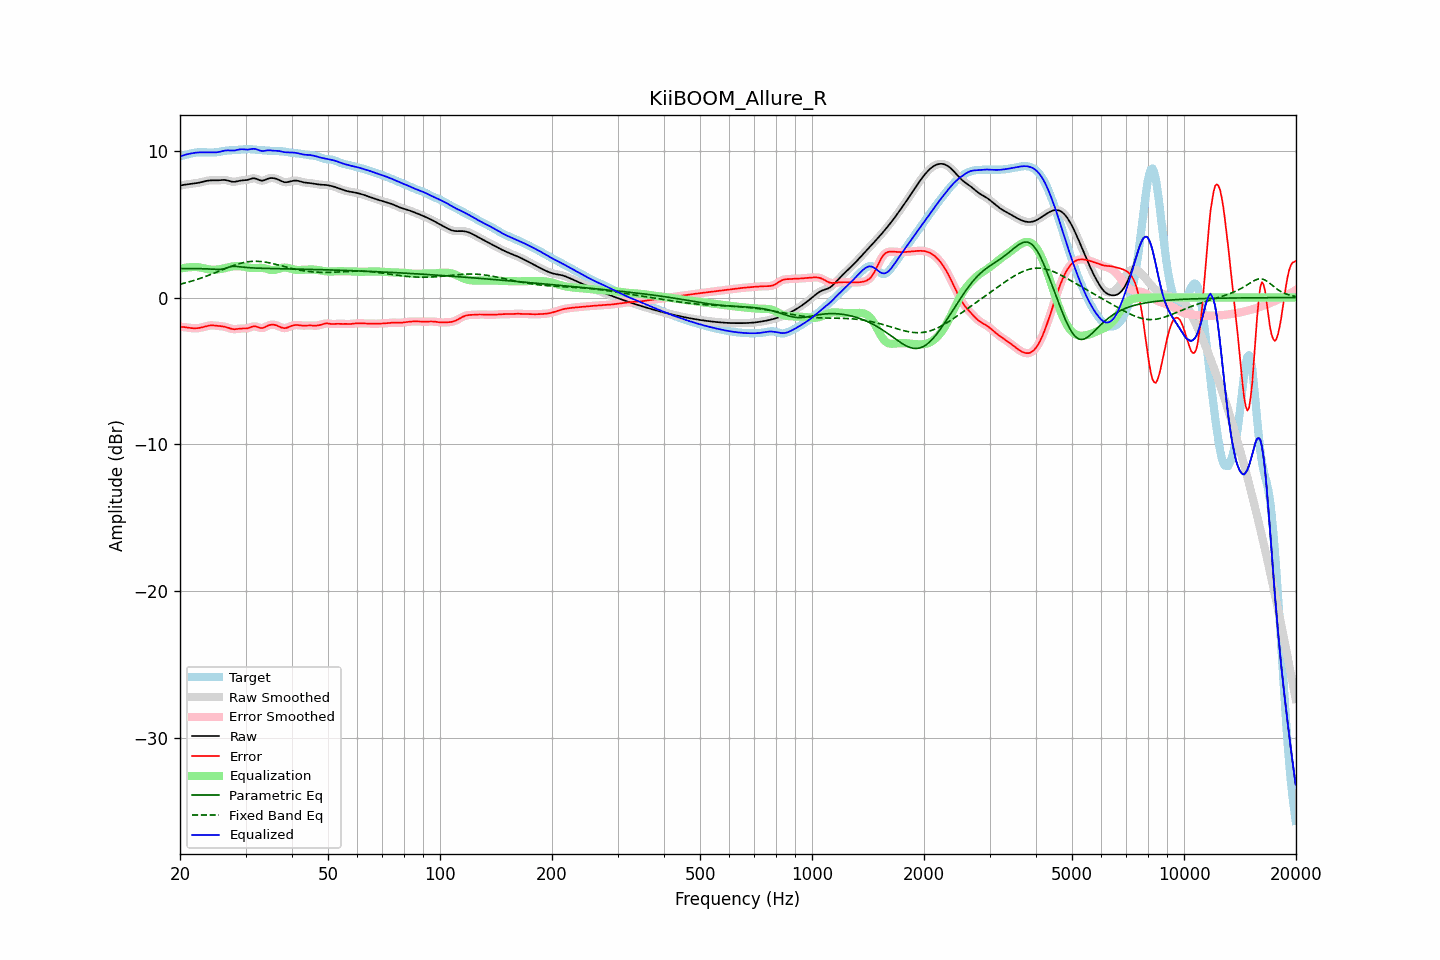

The table this chart was drawn from, first rows:
frequency, raw, error, smoothed, error_smoothed, equalization, parametric_eq, fixed_band_eq, equalized_raw, equalized_smoothed, target
20.00, 7.62, -1.99, 7.62, -1.99, 1.97, 1.98, 0.91, 9.59, 9.59, 9.61
20.20, 7.65, -1.99, 7.65, -1.99, 1.99, 1.98, 0.93, 9.64, 9.64, 9.64
20.40, 7.67, -2.00, 7.67, -2.00, 2.01, 1.98, 0.96, 9.68, 9.68, 9.67
20.61, 7.69, -2.01, 7.68, -2.01, 2.03, 1.98, 0.99, 9.72, 9.71, 9.70
20.81, 7.70, -2.03, 7.70, -2.03, 2.05, 1.98, 1.02, 9.74, 9.74, 9.73
21.02, 7.71, -2.05, 7.71, -2.05, 2.06, 1.98, 1.05, 9.77, 9.77, 9.76
21.23, 7.72, -2.06, 7.72, -2.06, 2.07, 1.98, 1.08, 9.79, 9.79, 9.79
21.44, 7.74, -2.08, 7.74, -2.08, 2.07, 1.98, 1.11, 9.81, 9.81, 9.81
21.66, 7.75, -2.08, 7.75, -2.09, 2.08, 1.98, 1.14, 9.83, 9.83, 9.84
21.87, 7.77, -2.09, 7.77, -2.09, 2.09, 1.98, 1.18, 9.85, 9.85, 9.86
22.09, 7.78, -2.09, 7.78, -2.09, 2.08, 1.97, 1.21, 9.87, 9.87, 9.87
22.31, 7.80, -2.08, 7.80, -2.08, 2.07, 1.97, 1.25, 9.88, 9.88, 9.88
22.54, 7.83, -2.07, 7.83, -2.07, 2.06, 1.97, 1.29, 9.88, 9.88, 9.89
22.76, 7.85, -2.04, 7.85, -2.04, 2.04, 1.97, 1.32, 9.89, 9.89, 9.89
22.99, 7.88, -2.02, 7.88, -2.02, 2.01, 1.97, 1.36, 9.89, 9.89, 9.89
23.22, 7.91, -1.99, 7.91, -1.99, 1.98, 1.96, 1.40, 9.89, 9.89, 9.89
23.45, 7.93, -1.95, 7.93, -1.95, 1.96, 1.96, 1.44, 9.89, 9.89, 9.89
23.69, 7.95, -1.93, 7.95, -1.93, 1.94, 1.95, 1.48, 9.89, 9.89, 9.88
23.92, 7.97, -1.91, 7.97, -1.91, 1.92, 1.95, 1.52, 9.89, 9.89, 9.88
24.16, 7.98, -1.89, 7.98, -1.89, 1.90, 1.94, 1.57, 9.88, 9.88, 9.87
24.40, 7.98, -1.89, 7.98, -1.89, 1.90, 1.93, 1.61, 9.88, 9.88, 9.87
24.65, 7.98, -1.90, 7.98, -1.90, 1.90, 1.93, 1.65, 9.88, 9.88, 9.88
24.89, 7.98, -1.91, 7.98, -1.91, 1.90, 1.92, 1.70, 9.88, 9.88, 9.89
25.14, 7.98, -1.92, 7.98, -1.92, 1.91, 1.92, 1.74, 9.89, 9.89, 9.90
25.39, 7.98, -1.93, 7.99, -1.93, 1.92, 1.91, 1.79, 9.91, 9.91, 9.91
25.65, 7.99, -1.94, 7.99, -1.94, 1.94, 1.92, 1.83, 9.93, 9.93, 9.94
25.91, 8.00, -1.95, 8.00, -1.95, 1.96, 1.93, 1.88, 9.96, 9.96, 9.96
26.16, 8.01, -1.97, 8.01, -1.97, 1.98, 1.95, 1.92, 9.99, 9.99, 9.98
26.43, 8.00, -1.99, 8.00, -1.99, 2.01, 1.98, 1.97, 10.01, 10.01, 9.99
26.69, 7.98, -2.02, 7.98, -2.02, 2.03, 2.02, 2.01, 10.02, 10.02, 10.00
26.96, 7.96, -2.05, 7.96, -2.06, 2.06, 2.06, 2.05, 10.02, 10.02, 10.01
27.23, 7.93, -2.09, 7.93, -2.09, 2.09, 2.09, 2.09, 10.01, 10.01, 10.02
27.50, 7.90, -2.13, 7.90, -2.13, 2.11, 2.11, 2.14, 10.01, 10.01, 10.02
27.77, 7.88, -2.15, 7.88, -2.15, 2.12, 2.12, 2.18, 10.01, 10.01, 10.03
28.05, 7.88, -2.16, 7.88, -2.15, 2.13, 2.13, 2.21, 10.02, 10.02, 10.04
28.33, 7.90, -2.14, 7.90, -2.15, 2.14, 2.12, 2.25, 10.04, 10.04, 10.05
28.62, 7.92, -2.13, 7.92, -2.13, 2.14, 2.11, 2.28, 10.06, 10.06, 10.06
28.90, 7.95, -2.12, 7.95, -2.12, 2.14, 2.10, 2.31, 10.09, 10.08, 10.07
29.19, 7.97, -2.11, 7.97, -2.11, 2.13, 2.09, 2.34, 10.10, 10.09, 10.08
29.48, 7.98, -2.10, 7.98, -2.11, 2.11, 2.07, 2.37, 10.10, 10.09, 10.09
29.78, 7.99, -2.11, 7.99, -2.11, 2.10, 2.06, 2.39, 10.09, 10.09, 10.09
30.08, 8.00, -2.10, 8.00, -2.10, 2.08, 2.05, 2.41, 10.07, 10.08, 10.10
30.38, 8.01, -2.09, 8.02, -2.08, 2.06, 2.04, 2.43, 10.07, 10.07, 10.10
30.68, 8.05, -2.06, 8.05, -2.05, 2.04, 2.03, 2.45, 10.08, 10.08, 10.10
30.99, 8.08, -2.01, 8.08, -2.02, 2.02, 2.03, 2.46, 10.10, 10.10, 10.10
31.30, 8.11, -1.98, 8.11, -1.98, 2.01, 2.02, 2.47, 10.12, 10.12, 10.09
31.61, 8.12, -1.96, 8.12, -1.96, 2.01, 2.01, 2.47, 10.13, 10.12, 10.08
31.93, 8.10, -1.96, 8.10, -1.97, 2.01, 2.01, 2.47, 10.11, 10.11, 10.07
32.24, 8.06, -1.99, 8.06, -2.00, 2.02, 2.00, 2.47, 10.08, 10.08, 10.06
32.57, 8.01, -2.03, 8.01, -2.03, 2.02, 2.00, 2.46, 10.03, 10.04, 10.05
32.89, 7.97, -2.07, 7.98, -2.06, 2.02, 2.00, 2.46, 10.00, 10.00, 10.04
33.22, 7.96, -2.07, 7.96, -2.07, 2.02, 1.99, 2.45, 9.98, 9.98, 10.03
33.55, 7.97, -2.06, 7.98, -2.05, 2.01, 1.99, 2.43, 9.98, 9.98, 10.03
33.89, 8.01, -2.01, 8.01, -2.01, 1.99, 1.99, 2.42, 10.00, 10.00, 10.02
34.23, 8.06, -1.95, 8.06, -1.95, 1.95, 1.98, 2.40, 10.01, 10.01, 10.01
34.57, 8.10, -1.90, 8.10, -1.90, 1.92, 1.98, 2.38, 10.02, 10.02, 10.00
34.92, 8.13, -1.86, 8.13, -1.86, 1.89, 1.98, 2.35, 10.02, 10.02, 9.99
35.27, 8.14, -1.85, 8.14, -1.85, 1.87, 1.98, 2.33, 10.01, 10.01, 9.98
35.62, 8.13, -1.85, 8.13, -1.85, 1.87, 1.97, 2.30, 10.00, 10.00, 9.98
35.97, 8.11, -1.86, 8.11, -1.86, 1.88, 1.97, 2.28, 10.00, 9.99, 9.97
... 635 more rows
